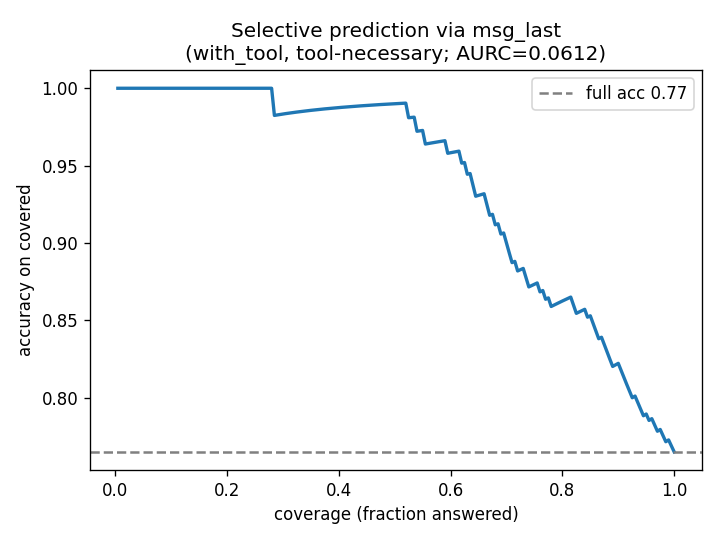

Source data for this figure (header and first rows):
coverage, accuracy
0.005, 1.0
0.01, 1.0
0.015, 1.0
0.02, 1.0
0.025, 1.0
0.03, 1.0
0.035, 1.0
0.04, 1.0
0.045, 1.0
0.05, 1.0
0.055, 1.0
0.06, 1.0
0.065, 1.0
0.07, 1.0
0.075, 1.0
0.08, 1.0
0.085, 1.0
0.09, 1.0
0.095, 1.0
0.1, 1.0
0.105, 1.0
0.11, 1.0
0.115, 1.0
0.12, 1.0
0.125, 1.0
0.13, 1.0
0.135, 1.0
0.14, 1.0
0.145, 1.0
0.15, 1.0
0.155, 1.0
0.16, 1.0
0.165, 1.0
0.17, 1.0
0.175, 1.0
0.18, 1.0
0.185, 1.0
0.19, 1.0
0.195, 1.0
0.2, 1.0
0.205, 1.0
0.21, 1.0
0.215, 1.0
0.22, 1.0
0.225, 1.0
0.23, 1.0
0.235, 1.0
0.24, 1.0
0.245, 1.0
0.25, 1.0
0.255, 1.0
0.26, 1.0
0.265, 1.0
0.27, 1.0
0.275, 1.0
0.28, 1.0
0.285, 0.9825
0.29, 0.9828
0.295, 0.9831
0.3, 0.9833
... 140 more rows
